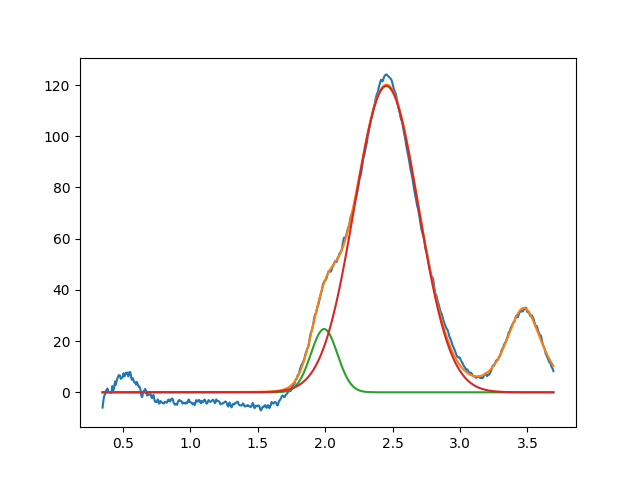

The file beside this chart, header and first rows:
1.992533323746859208e+00, 2.470593603975586561e+01, 2.321247671880763142e-01, 9.999999999999998890e-01
2.454037445397091677e+00, 1.196443221112930217e+02, 5.573424525075367786e-01, 9.999999999999998890e-01
3.473124431894766495e+00, 3.292683164031556942e+01, 3.150931009160177765e-01, 3.396429665587352709e-01
